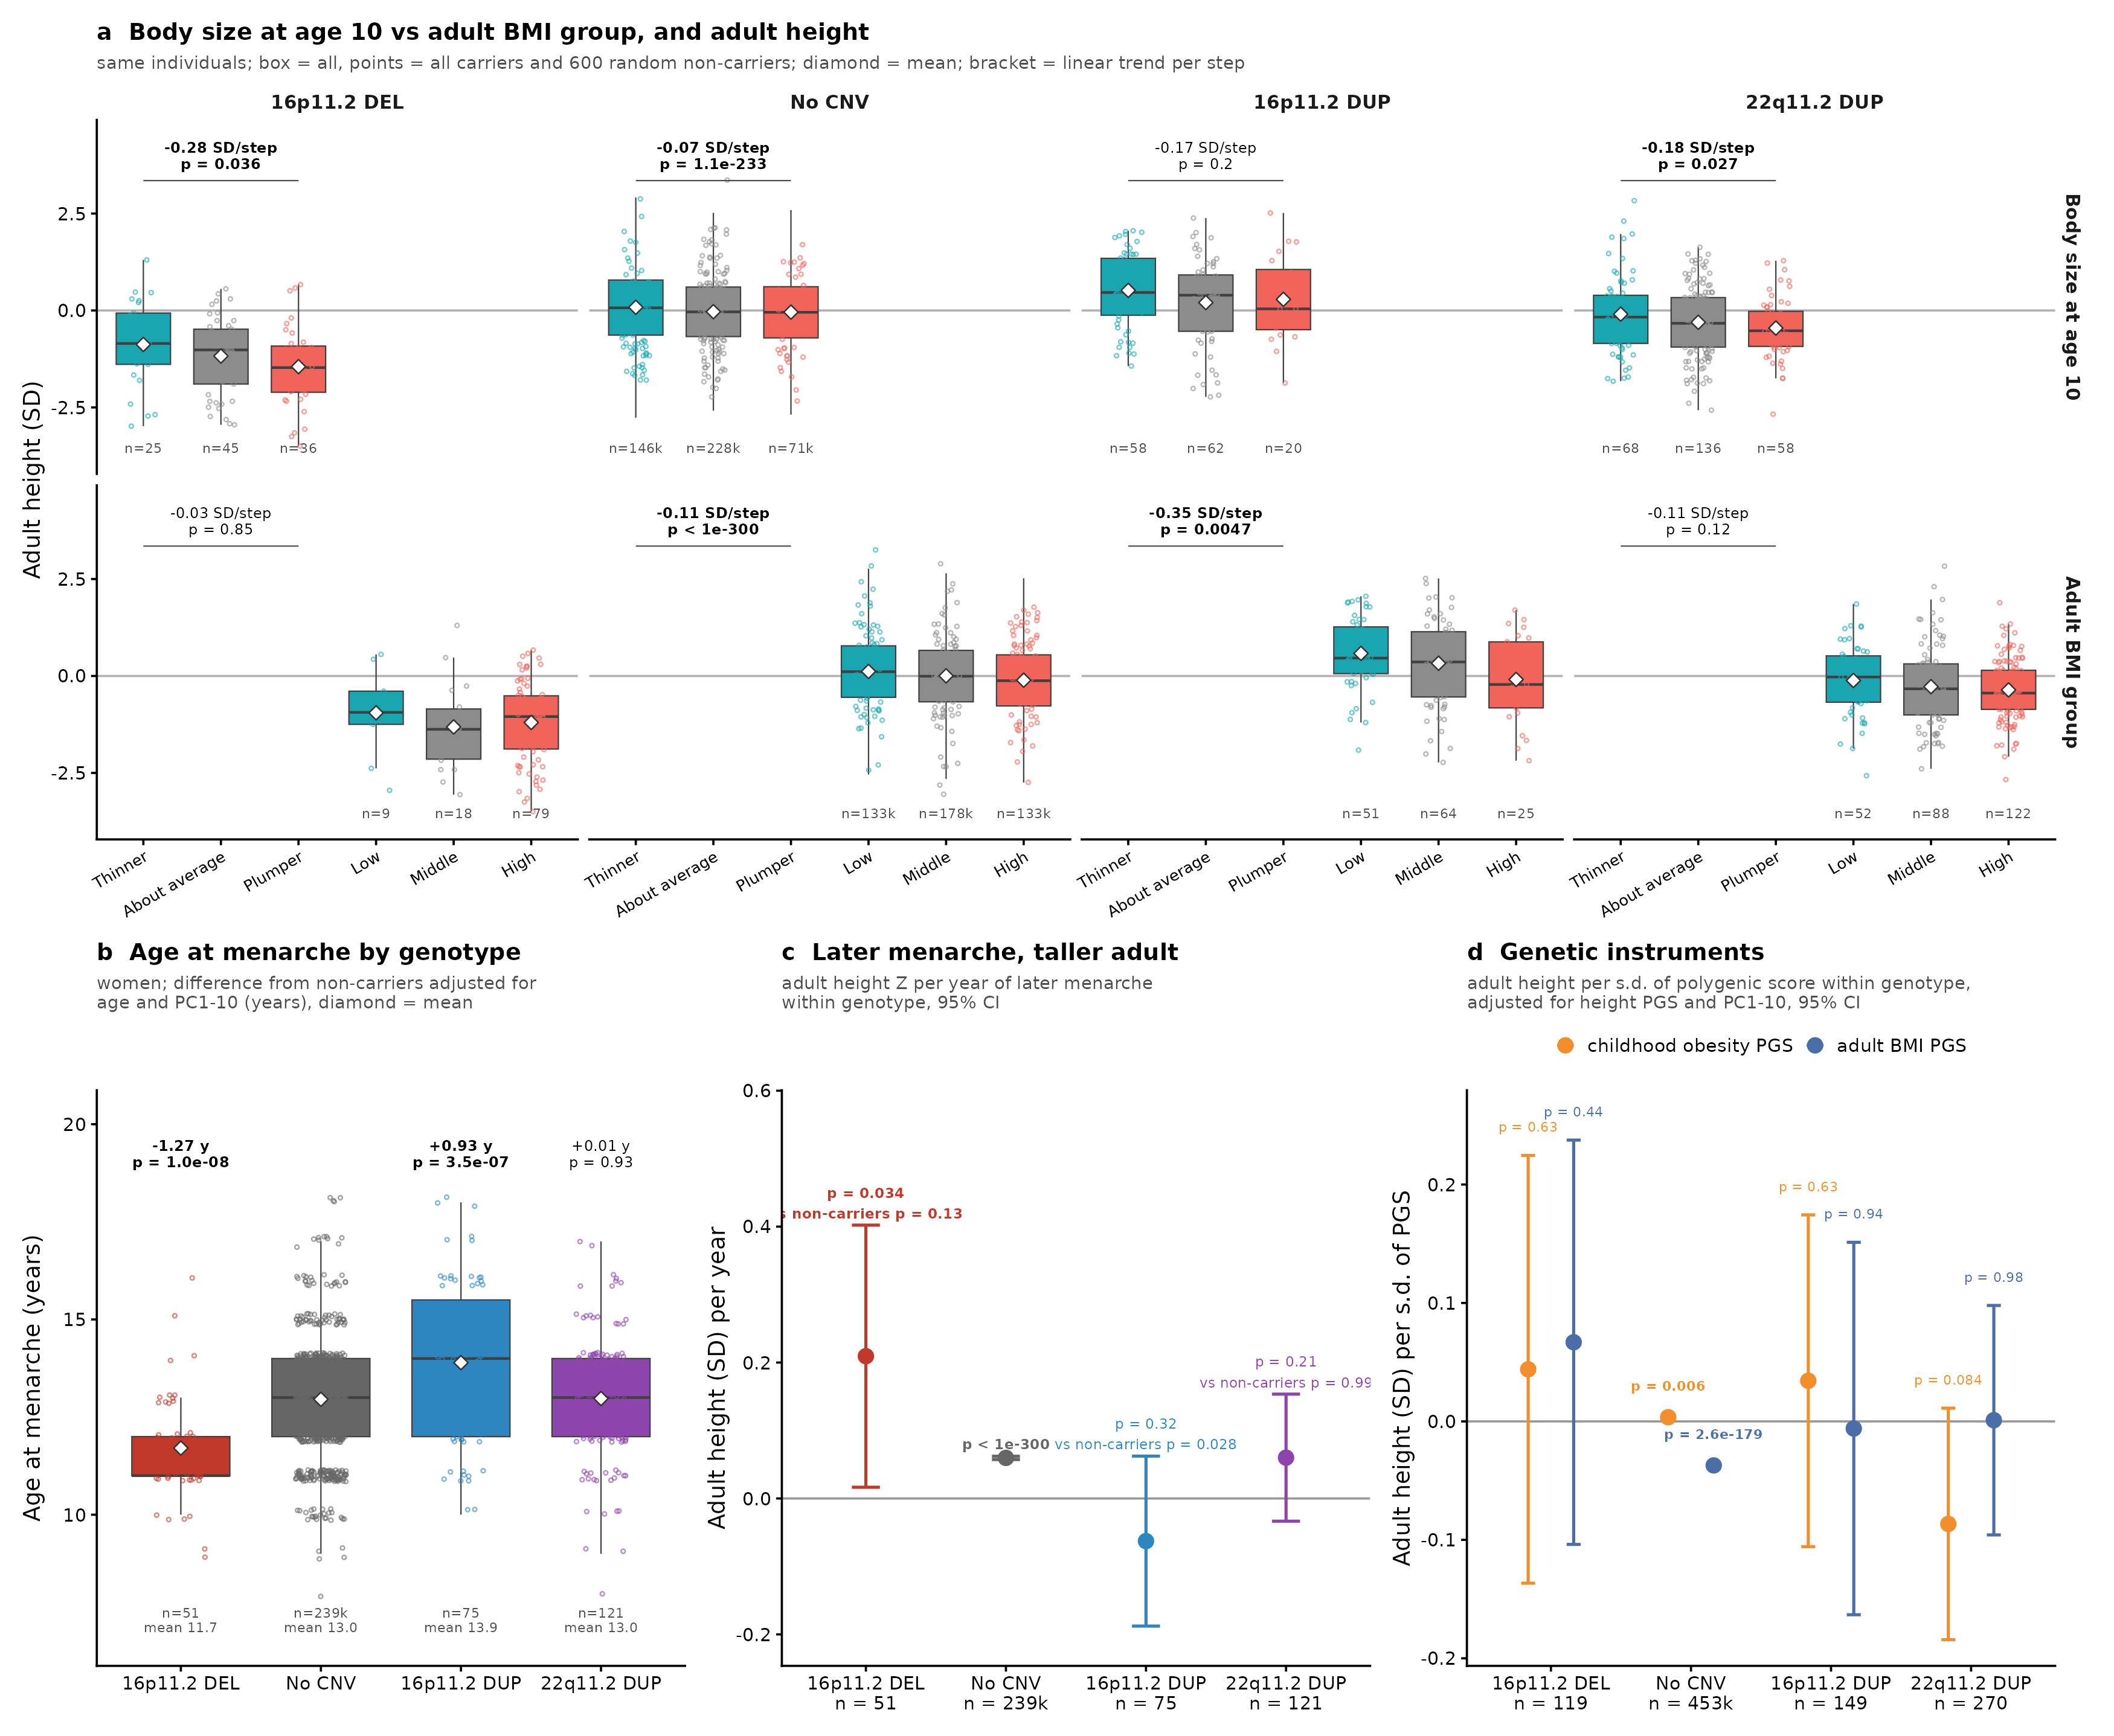

Generate this figure with R:
# Combined Supplementary Fig. 5 (JS 2026-11-02, Jon: "combine most of this into 1 figure"): body mass in childhood vs adulthood,
# pubertal timing, and genetic instruments, all in UK Biobank CNV carriers (EUR/blue cluster, QC'd).
#  a  adult height per ordered step of recalled body size at 10 vs adult BMI group (ukbb_bodysize/ukbb_bodysize10_vs_adult_trends.csv)
#  b  age at menarche by genotype (women; field 2714, first valid answer 8-18 y): mean difference from non-carriers, adjusted for
#     age and PC1-10, 95% CI, P
#  c  adult height (Z) per year of later menarche within genotype, 95% CI, P; interaction vs non-carriers
#  d  adult height (Z) per s.d. of polygenic score within genotype (childhood obesity PGS, adult BMI PGS; + age-at-menarche PGS
#     when jsebat/pgs_menarche/ukbb/PGS_guan_2025_ext_agemenarche_genomewide.tsv exists), height PGS as covariate; 95% CI, P;
#     first-stage association of each score with the exposure printed in the table (fig_supp5_combined_tables.csv)
# Groups: 16p11.2 DEL, No CNV, 16p11.2 DUP, 22q11.2 DUP (22q11.2 DEL: 5 carriers, omitted). Output: fig_supp5_combined.{png,pdf}
suppressPackageStartupMessages({ library(data.table); library(ggplot2); library(patchwork) })
WD <- getwd(); options(width = 220)
GM <- "/expanse/projects/sebat1/msacks/UKBB/2024/genomatrix_UKBB_2025.csv"; MS <- "/expanse/projects/sebat1/msacks/UKBB"
BS <- "/expanse/projects/sebat1/jsebat/growth_tables_20260920/ukbb_bodysize/ukbb_bodysize10_vs_adult_trends.csv"
MR <- "/expanse/projects/sebat1/jsebat/growth_tables_20260920/ukbb_mr/ukbb_mr_childhood_obesity.csv"
AAM <- "/expanse/projects/sebat1/jsebat/pgs_menarche/ukbb/PGS_guan_2025_ext_agemenarche_cojo_genomewide.tsv"
GROUPS <- c("16p11.2 DEL", "No CNV", "16p11.2 DUP", "22q11.2 DUP")
GCOL <- c("16p11.2 DEL" = "#C0392B", "No CNV" = "grey40", "16p11.2 DUP" = "#2E86C1", "22q11.2 DUP" = "#8E44AD")
pfx <- function(p) ifelse(is.na(p), "", ifelse(p < 1e-300, "p < 1e-300", ifelse(p < 0.001, sprintf("p = %.1e", p), sprintf("p = %.2g", p))))
th <- theme_classic(base_size = 11) + theme(plot.title = element_text(face = "bold", size = 11), plot.subtitle = element_text(size = 8.5, colour = "grey30"), legend.position = "top", legend.key.size = unit(0.35, "cm"))
# ---------------------------------------------------------------- data (as in ukbb_bodysize10_vs_adult.R / ukbb_mr_childhood_obesity.R)
gm <- fread(GM, select = c("project_40980_IID", "f.eid", "sex_combined", "duplicate_drop", "withdrawn_consent", "ancestry", paste0("PC", 1:10), "Height", "BMI_raw", "age", "locus_16p11.2_proximal", "locus_22q11.2_BP1_BP4_A_D"))
setnames(gm, c("project_40980_IID", "f.eid", "sex_combined", "locus_16p11.2_proximal", "locus_22q11.2_BP1_BP4_A_D"), c("IID", "eid", "sex", "l16", "l22"))
gm <- gm[duplicate_drop == "no" & withdrawn_consent == "no" & ancestry == "blue" & sex %in% 1:2 & !is.na(Height) & !is.na(age) & l16 %in% 1:3 & l22 %in% 1:3]
gm <- gm[complete.cases(gm[, paste0("PC", 1:10), with = FALSE])]
gm[, locus := fcase(l16 == 1, "16p11.2 DEL", l16 == 3, "16p11.2 DUP", l22 == 1, "22q11.2 DEL", l22 == 3, "22q11.2 DUP", l16 == 2 & l22 == 2, "No CNV", default = NA_character_)]
gm <- gm[!is.na(locus) & locus %in% GROUPS][, locus := factor(locus, GROUPS)]
gm[, age_sq := age^2]; gm[, sexf := factor(sex)]; pcs <- paste0("PC", 1:10, collapse = " + ")
gm[, hZ := { r <- resid(lm(as.formula(paste("Height ~ sexf + age + age_sq +", pcs)), gm)); r / sd(r) }]
men <- fread(file.path(MS, "comparitiveBodySize/field2714_age_at_menarche.tsv")); setnames(men, "f.eid", "eid")
inst <- grep("^f\\.2714\\.", names(men), value = TRUE); men[, menarche := NA_real_]; for (v in inst) men[is.na(menarche) & get(v) >= 8 & get(v) <= 18, menarche := as.numeric(get(v))]
w <- merge(gm[sex == 2], men[!is.na(menarche), .(eid, menarche)], by = "eid")
bs1 <- fread(file.path(MS, "comparitiveBodySize/field1687_comparative_body_size_age10.tsv")); setnames(bs1, "f.eid", "eid")
i1 <- grep("^f[.]1687[.]", names(bs1), value = TRUE); bs1[, code := NA_integer_]; for (v in i1) bs1[is.na(code) & get(v) %in% 1:3, code := as.integer(get(v))]
a1 <- merge(gm[!is.na(BMI_raw)], bs1[!is.na(code), .(eid, body_size_10 = factor(code, levels = c(1, 3, 2), labels = c("Thinner", "About average", "Plumper")))], by = "eid")
a1[, bZ := { r <- resid(lm(as.formula(paste("log(BMI_raw) ~ sexf + age + age_sq +", pcs)), a1)); r / sd(r) }]
a1[, bmi_pct := frank(bZ, ties.method = "average") / .N][, bmi_group := factor(fifelse(bmi_pct <= 0.30, "Low", fifelse(bmi_pct >= 0.70, "High", "Middle")), levels = c("Low", "Middle", "High"))]
al <- rbind(a1[, .(group = locus, hZ, measure = "Body size at age 10", level = as.character(body_size_10))], a1[, .(group = locus, hZ, measure = "Adult BMI group", level = as.character(bmi_group))])
al[, level := factor(level, c("Thinner", "About average", "Plumper", "Low", "Middle", "High"))][, measure := factor(measure, c("Body size at age 10", "Adult BMI group"))]
set.seed(1); alp <- rbind(al[group != "No CNV"], al[group == "No CNV"][sample(.N, 600)])   # points: all carriers, 600 random non-carriers
LCOL <- c(Thinner = "#1AA6B0", `About average` = "grey55", Plumper = "#F0645A", Low = "#1AA6B0", Middle = "grey55", High = "#F0645A")
cat("women with menarche:", nrow(w), "\n"); print(w[, .(n = .N, mean_menarche = round(mean(menarche), 2)), by = locus])
# ---------------------------------------------------------------- b: menarche by genotype
w[, locus0 := relevel(locus, "No CNV")]; mb <- lm(as.formula(paste("menarche ~ locus0 + age +", pcs)), w); s <- summary(mb)$coefficients; ci <- confint(mb)
tb <- rbindlist(lapply(GROUPS, function(G) { if (G == "No CNV") data.table(group = G, n = w[locus == G, .N], mean = w[locus == G, mean(menarche)], diff = 0, lo = NA_real_, hi = NA_real_, p = NA_real_) else { k <- paste0("locus0", G); data.table(group = G, n = w[locus == G, .N], mean = w[locus == G, mean(menarche)], diff = s[k, 1], lo = ci[k, 1], hi = ci[k, 2], p = s[k, 4]) } }))
tb[, group := factor(group, GROUPS)]
# ---------------------------------------------------------------- c: height per year of menarche within genotype
tc <- rbindlist(lapply(GROUPS, function(G) { x <- w[locus == G]; m <- lm(hZ ~ menarche, x); s <- summary(m)$coefficients; ci <- confint(m)
  ip <- if (G == "No CNV") NA_real_ else summary(lm(hZ ~ menarche * I(locus == G), w[locus %in% c(G, "No CNV")]))$coefficients["menarche:I(locus == G)TRUE", 4]
  data.table(group = G, n = nrow(x), slope = s["menarche", 1], lo = ci["menarche", 1], hi = ci["menarche", 2], p = s["menarche", 4], p_interaction = ip) }))
tc[, group := factor(group, GROUPS)]
# ---------------------------------------------------------------- d: height per s.d. of PGS within genotype (from the MR table; + menarche PGS if scored)
mr <- fread(MR)
td <- rbind(mr[group %in% GROUPS, .(group, pgs, n = n_carriers, est = height_per_pgs_carriers, se = se_carriers, p = p_carriers, fs = fs_step10_carriers, p_int = interaction_p)],
            unique(mr[, .(group = "No CNV", pgs, n = n_noncarriers, est = height_per_pgs_noncarriers, se = NA_real_, p = p_noncarriers, fs = fs_step10_noncarriers, p_int = NA_real_)]))
if (file.exists(AAM)) {
  aam <- fread(AAM)[n_chr == 22, .(IID, pgs_aam = PGS)]; dd <- merge(gm, aam, by = "IID")
  ht <- fread(file.path(MS, "comparitiveBodySize/PGS_Height_genomewide.tsv"))[n_chr == 22, .(IID, pgs_ht = PGS)]; dd <- merge(dd, ht, by = "IID")
  for (v in c("pgs_aam", "pgs_ht")) { r <- resid(lm(as.formula(paste(v, "~", pcs)), dd)); set(dd, j = v, value = r / sd(r)) }
  dd <- merge(dd, men[!is.na(menarche), .(eid, menarche)], by = "eid", all.x = TRUE)
  td <- rbind(td, rbindlist(lapply(GROUPS, function(G) { x <- dd[locus == G]; s <- summary(lm(hZ ~ pgs_aam + pgs_ht, x))$coefficients
    fs <- if (x[!is.na(menarche), .N] > 10) coef(lm(menarche ~ pgs_aam, x[!is.na(menarche)]))["pgs_aam"] else NA_real_
    ip <- if (G == "No CNV") NA_real_ else summary(lm(hZ ~ pgs_aam * I(locus == G) + pgs_ht * I(locus == G), dd[locus %in% c(G, "No CNV")]))$coefficients["pgs_aam:I(locus == G)TRUE", 4]
    data.table(group = G, pgs = "age at menarche PGS", n = nrow(x), est = s["pgs_aam", 1], se = s["pgs_aam", 2], p = s["pgs_aam", 4], fs = fs, p_int = ip) })))
  cat("menarche PGS included\n")
} else cat("menarche PGS not yet scored (", AAM, "): panel d has childhood obesity and adult BMI PGS only\n")
PGSL <- c("childhood obesity PGS", "adult BMI PGS", "age at menarche PGS"); td <- td[pgs %in% PGSL][, pgs := factor(pgs, PGSL)][, group := factor(group, GROUPS)]
td[is.na(se) & group == "No CNV", se := abs(est / qnorm(p / 2))]
# ---------------------------------------------------------------- panel a: box plots by level (Molly's format), trend bracket from the existing table
ta <- fread(BS)[group %in% GROUPS][, group := factor(group, GROUPS)][, measure := factor(measure, c("Body size at age 10", "Adult BMI group"))]
ta[, lab := sprintf("%+.2f SD/step
%s", trend, pfx(p))][, bold := p < 0.05]
nl <- al[, .N, by = .(group, measure, level)]
ytop <- 3.6
pa <- ggplot(al, aes(level, hZ)) +
  geom_hline(yintercept = 0, colour = "grey70") +
  geom_boxplot(aes(fill = level), outlier.shape = NA, width = 0.7, colour = "grey25", linewidth = 0.3) +
  geom_jitter(data = alp, aes(colour = level), width = 0.18, size = 0.6, shape = 1, alpha = 0.6, show.legend = FALSE) +
  stat_summary(fun = mean, geom = "point", shape = 23, size = 2.2, fill = "white", colour = "grey20") +
  geom_text(data = nl, aes(level, -3.55, label = paste0("n=", ifelse(N >= 10000, paste0(round(N / 1000), "k"), N))), size = 2.3, colour = "grey30") +
  geom_segment(data = ta, aes(x = 1, xend = 3, y = ytop - 0.25, yend = ytop - 0.25), inherit.aes = FALSE, colour = "grey30", linewidth = 0.3) +
  geom_text(data = ta, aes(x = 2, y = ytop + 0.05, label = lab, fontface = ifelse(bold, "bold", "plain")), inherit.aes = FALSE, size = 2.5, vjust = 0, lineheight = 0.9) +
  facet_grid(measure ~ group, scales = "free_x") +
  scale_fill_manual(values = LCOL, guide = "none") + scale_colour_manual(values = LCOL, guide = "none") +
  coord_cartesian(ylim = c(-3.8, 4.5)) +
  labs(title = "a  Body size at age 10 vs adult BMI group, and adult height", subtitle = "same individuals; box = all, points = all carriers and 600 random non-carriers; diamond = mean; bracket = linear trend per step", x = NULL, y = "Adult height (SD)") +
  th + theme(axis.text.x = element_text(size = 7.5, angle = 30, hjust = 1), strip.background = element_blank(), strip.text = element_text(face = "bold", size = 9))
# ---------------------------------------------------------------- panel b: menarche by genotype, box plots
set.seed(2); wp <- rbind(w[locus != "No CNV"], w[locus == "No CNV"][sample(.N, 600)])
tb[, lab := ifelse(is.na(p), "", sprintf("%+.2f y
%s", diff, pfx(p)))][, bold := !is.na(p) & p < 0.05]
pb <- ggplot(w, aes(x = locus, y = menarche)) +
  geom_boxplot(aes(fill = locus), outlier.shape = NA, width = 0.7, colour = "grey25", linewidth = 0.3) +
  geom_jitter(data = wp, aes(colour = locus), width = 0.18, height = 0.15, size = 0.6, shape = 1, alpha = 0.6, show.legend = FALSE) +
  stat_summary(fun = mean, geom = "point", shape = 23, size = 2.2, fill = "white", colour = "grey20") +
  geom_text(data = tb, aes(group, 18.9, label = lab, fontface = ifelse(bold, "bold", "plain")), inherit.aes = FALSE, size = 2.5, vjust = 0, lineheight = 0.9) +
  geom_text(data = tb, aes(group, 7.3, label = paste0("n=", ifelse(n >= 10000, paste0(round(n / 1000), "k"), n), "
mean ", sprintf("%.1f", mean))), inherit.aes = FALSE, size = 2.3, colour = "grey30", lineheight = 0.9) +
  scale_fill_manual(values = GCOL, guide = "none") + scale_colour_manual(values = GCOL, guide = "none") +
  coord_cartesian(ylim = c(6.8, 20.2)) +
  labs(title = "b  Age at menarche by genotype", subtitle = "women; difference from non-carriers adjusted for
age and PC1-10 (years), diamond = mean", x = NULL, y = "Age at menarche (years)") + th
# ---------------------------------------------------------------- panel c
pc <- ggplot(tc, aes(group, slope, colour = group)) + geom_hline(yintercept = 0, colour = "grey60") +
  geom_errorbar(aes(ymin = lo, ymax = hi), width = 0.2, linewidth = 0.7) + geom_point(size = 3) +
  geom_text(aes(y = hi + 0.01, label = ifelse(is.na(p_interaction), pfx(p), paste0(pfx(p), "\nvs non-carriers ", pfx(p_interaction))), fontface = ifelse(p < 0.05, "bold", "plain")), size = 2.4, vjust = 0, show.legend = FALSE) +
  scale_colour_manual(values = GCOL, guide = "none") + scale_x_discrete(labels = setNames(paste0(levels(tc$group), "\nn = ", tc[match(levels(tc$group), group), ifelse(n >= 10000, paste0(round(n / 1000), "k"), n)]), levels(tc$group))) +
  coord_cartesian(ylim = c(min(tc$lo) - 0.02, max(tc$hi) + 0.16)) +
  labs(title = "c  Later menarche, taller adult", subtitle = "adult height Z per year of later menarche
within genotype, 95% CI", x = NULL, y = "Adult height (SD) per year") + th
# ---------------------------------------------------------------- panel d
pdd <- position_dodge(width = 0.65)
pd4 <- ggplot(td, aes(group, est, colour = pgs)) + geom_hline(yintercept = 0, colour = "grey60") +
  geom_errorbar(aes(ymin = est - 1.96 * se, ymax = est + 1.96 * se), position = pdd, width = 0.2, linewidth = 0.7) + geom_point(position = pdd, size = 3) +
  geom_text(aes(y = est + 1.96 * se + 0.02, label = pfx(p), fontface = ifelse(p < 0.05, "bold", "plain"), group = pgs), position = pdd, size = 2.3, vjust = 0, show.legend = FALSE) +
  scale_colour_manual(values = c("childhood obesity PGS" = "#F28E2B", "adult BMI PGS" = "#4B6EA9", "age at menarche PGS" = "#27AE60"), name = NULL) +
  scale_x_discrete(labels = setNames(paste0(levels(td$group), "\nn = ", td[pgs == "childhood obesity PGS"][match(levels(td$group), group), ifelse(n >= 10000, paste0(round(n / 1000), "k"), n)]), levels(td$group))) +
  labs(title = "d  Genetic instruments", subtitle = "adult height per s.d. of polygenic score within genotype,
adjusted for height PGS and PC1-10, 95% CI", x = NULL, y = "Adult height (SD) per s.d. of PGS") + th
fig <- pa / (pb | pc | pd4) + plot_layout(heights = c(1.25, 1))
ggsave(file.path(WD, "fig_supp5_combined.png"), fig, width = 14, height = 11.5, dpi = 250, bg = "white")
ggsave(file.path(WD, "fig_supp5_combined.pdf"), fig, width = 14, height = 11.5)
fwrite(rbindlist(list(ta[, .(panel = "a", group, measure, n, est = trend, lo = lower95, hi = upper95, p, p_interaction = p_interaction_vs_noCNV)],
                      tb[, .(panel = "b", group, measure = "age at menarche", n, est = diff, lo, hi, p, p_interaction = NA_real_, mean_years = mean)],
                      tc[, .(panel = "c", group, measure = "height per year of menarche", n, est = slope, lo, hi, p, p_interaction)],
                      td[, .(panel = "d", group, measure = as.character(pgs), n, est, lo = est - 1.96 * se, hi = est + 1.96 * se, p, p_interaction = p_int, first_stage = fs)]), fill = TRUE),
       file.path(WD, "fig_supp5_combined_tables.csv"))
print(tb); print(tc); print(td)
cat("fig_supp5_combined written\n")
